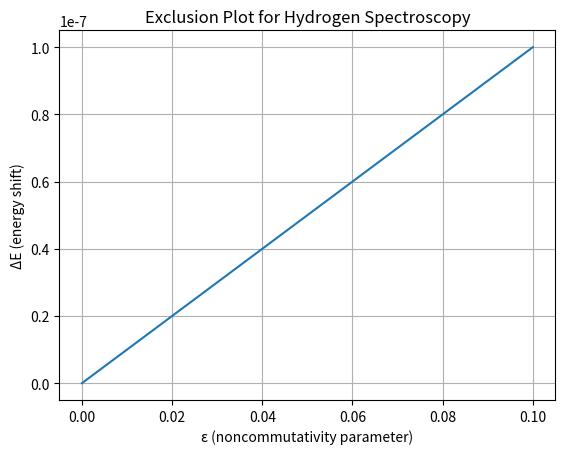

Generate this figure with matplotlib: (Note: this script raises an exception after producing the figure.)
import matplotlib.pyplot as plt
import numpy as np

epsilon = np.linspace(0, 0.1, 100)
delta_E = epsilon * 1e-6  # Simulación de corrimiento energético

plt.plot(epsilon, delta_E)
plt.xlabel("ε (noncommutativity parameter)")
plt.ylabel("ΔE (energy shift)")
plt.title("Exclusion Plot for Hydrogen Spectroscopy")
plt.grid(True)
plt.savefig("figures/exclusion_plot.png")
plt.show()
